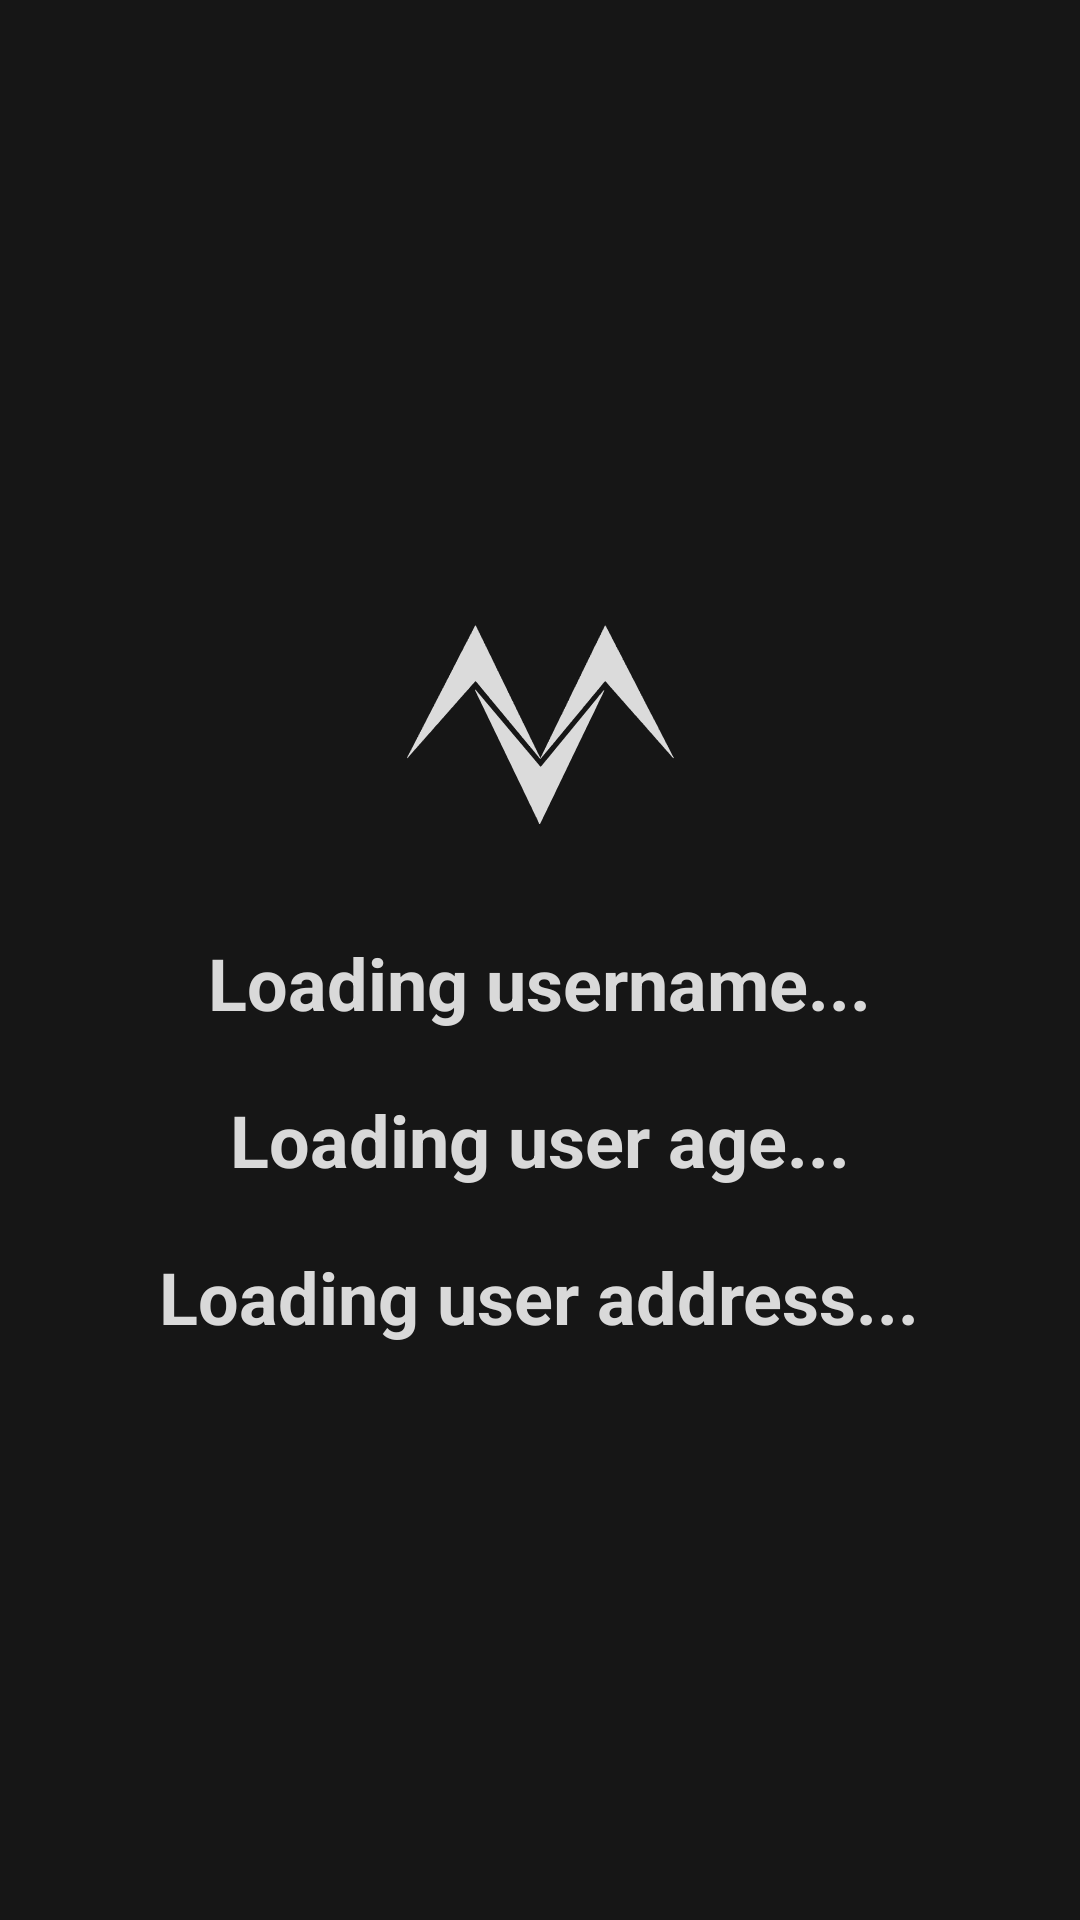

Reconstruct the res/layout file that produces this screen, plus the resources it refers to.
<!-- AndroidManifest.xml: application theme Theme.Version -->
<!-- res/layout/activity_user_info.xml -->
<?xml version="1.0" encoding="utf-8"?>
<LinearLayout xmlns:android="http://schemas.android.com/apk/res/android"
    xmlns:tools="http://schemas.android.com/tools"
    android:id="@+id/main"
    android:layout_width="match_parent"
    android:layout_height="match_parent"
    android:orientation="vertical"
    android:gravity="center"
    android:background="#161616"
    tools:context=".DataResult">

    <LinearLayout
        android:layout_width="wrap_content"
        android:layout_height="wrap_content"
        android:orientation="vertical">

        <ImageView
            android:layout_width="120dp"
            android:layout_height="120dp"
            android:src="@drawable/version_logo_white">
        </ImageView>

    </LinearLayout>

    <TextView
        android:id="@+id/tvName"
        android:layout_width="wrap_content"
        android:layout_height="wrap_content"
        android:text="Loading username..."
        android:textSize="24sp"
        android:textColor="#D9D9D9"
        android:textStyle="bold"
        android:padding="10dp" />

    <TextView
        android:id="@+id/tvAge"
        android:layout_width="wrap_content"
        android:layout_height="wrap_content"
        android:text="Loading user age..."
        android:textSize="24sp"
        android:textColor="#D9D9D9"
        android:textStyle="bold"
        android:padding="10dp" />

    <TextView
        android:id="@+id/tvAddress"
        android:layout_width="wrap_content"
        android:layout_height="wrap_content"
        android:text="Loading user address..."
        android:textSize="24sp"
        android:textColor="#D9D9D9"
        android:textStyle="bold"
        android:padding="10dp" />


</LinearLayout>
<!-- resources referenced by this layout -->
<resources>
  <!-- drawable version_logo_white: vector/xml drawable (drawable, 31131 chars, omitted) -->
  <style name="Theme.Version" parent="Base.Theme.Version">
          
          <item name="android:navigationBarColor">@android:color/transparent</item>
          <item name="android:statusBarColor">@android:color/transparent</item>
          <item name="android:windowLightStatusBar">?attr/isLightTheme</item>
      </style>
</resources>
